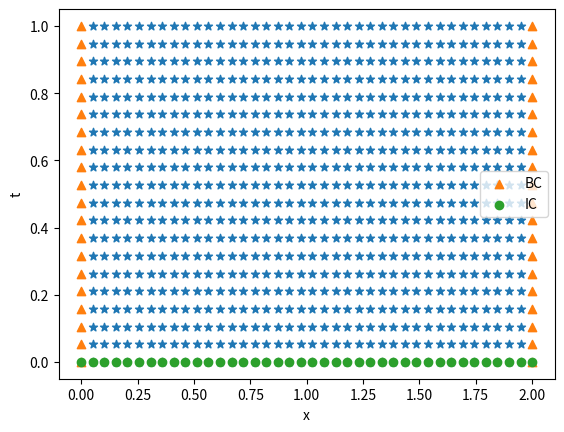

The script that saved this image:
#!/usr/bin/env python3
# _*_ coding:utf-8 _*_
#      "
#    '':''
#   ___:____      |\/|
# ,'        `.    \  /
# |  O        \___/  |
# ~^~^~^~^~^~^~^~^~^~^

import numpy as np
import matplotlib.pyplot as plt


class Grid:
    def __init__(self, domain, dx, dt):
        self.x_min, self.x_max, self.t_begin, self.t_end = domain
        self.dx = dx
        self.dt = dt

        self.nx = int((self.x_max - self.x_min) / dx)
        self.nt = int((self.t_end - self.t_begin) / dt)

        self.x = np.linspace(self.x_min, self.x_max, self.nx)
        self.t = np.linspace(self.t_begin, self.t_end, self.nt)

        self.T, self.X = np.meshgrid(self.t, self.x)

    def show_grid(self):
        fig, ax = plt.subplots()
        ax.scatter(self.X[1:-1], self.T[1:-1], marker="*")
        ax.scatter(self.X[[0, -1], :], self.T[[0, -1], :], marker="^", label="BC")
        ax.scatter(self.X[:, 0], self.T[:, 0], label="IC")

        ax.set_xlabel(r"x")
        ax.set_ylabel(r"t")

        ax.legend()

        plt.show()


if __name__ == "__main__":
    domain = [0, 2, 0, 1]
    grid = Grid(domain, 0.05, 0.05)
    grid.show_grid()
